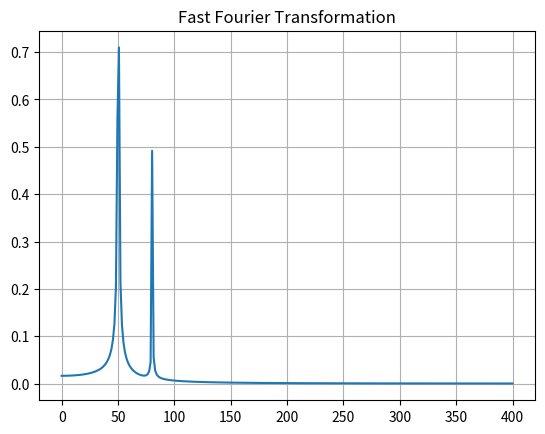

This figure's Python source:
# Import Fast Fourier Transformation requirements
from scipy.fftpack import fft
import numpy as np

# Number of sample points
N = 600

# sample spacing
T = 1.0 / 800.0
x = np.linspace(0.0, N*T, N)
y = np.sin(50.0 * 2.0*np.pi*x) + 0.5*np.sin(80.0 * 2.0*np.pi*x)
yf = fft(y)
xf = np.linspace(0.0, 1.0/(2.0*T), N//2)

# matplotlib for plotting purposes
import matplotlib.pyplot as plt
plt.plot(xf, 2.0/N * np.abs(yf[0:N//2]))
plt.grid()
plt.title('Fast Fourier Transformation')
plt.show()
